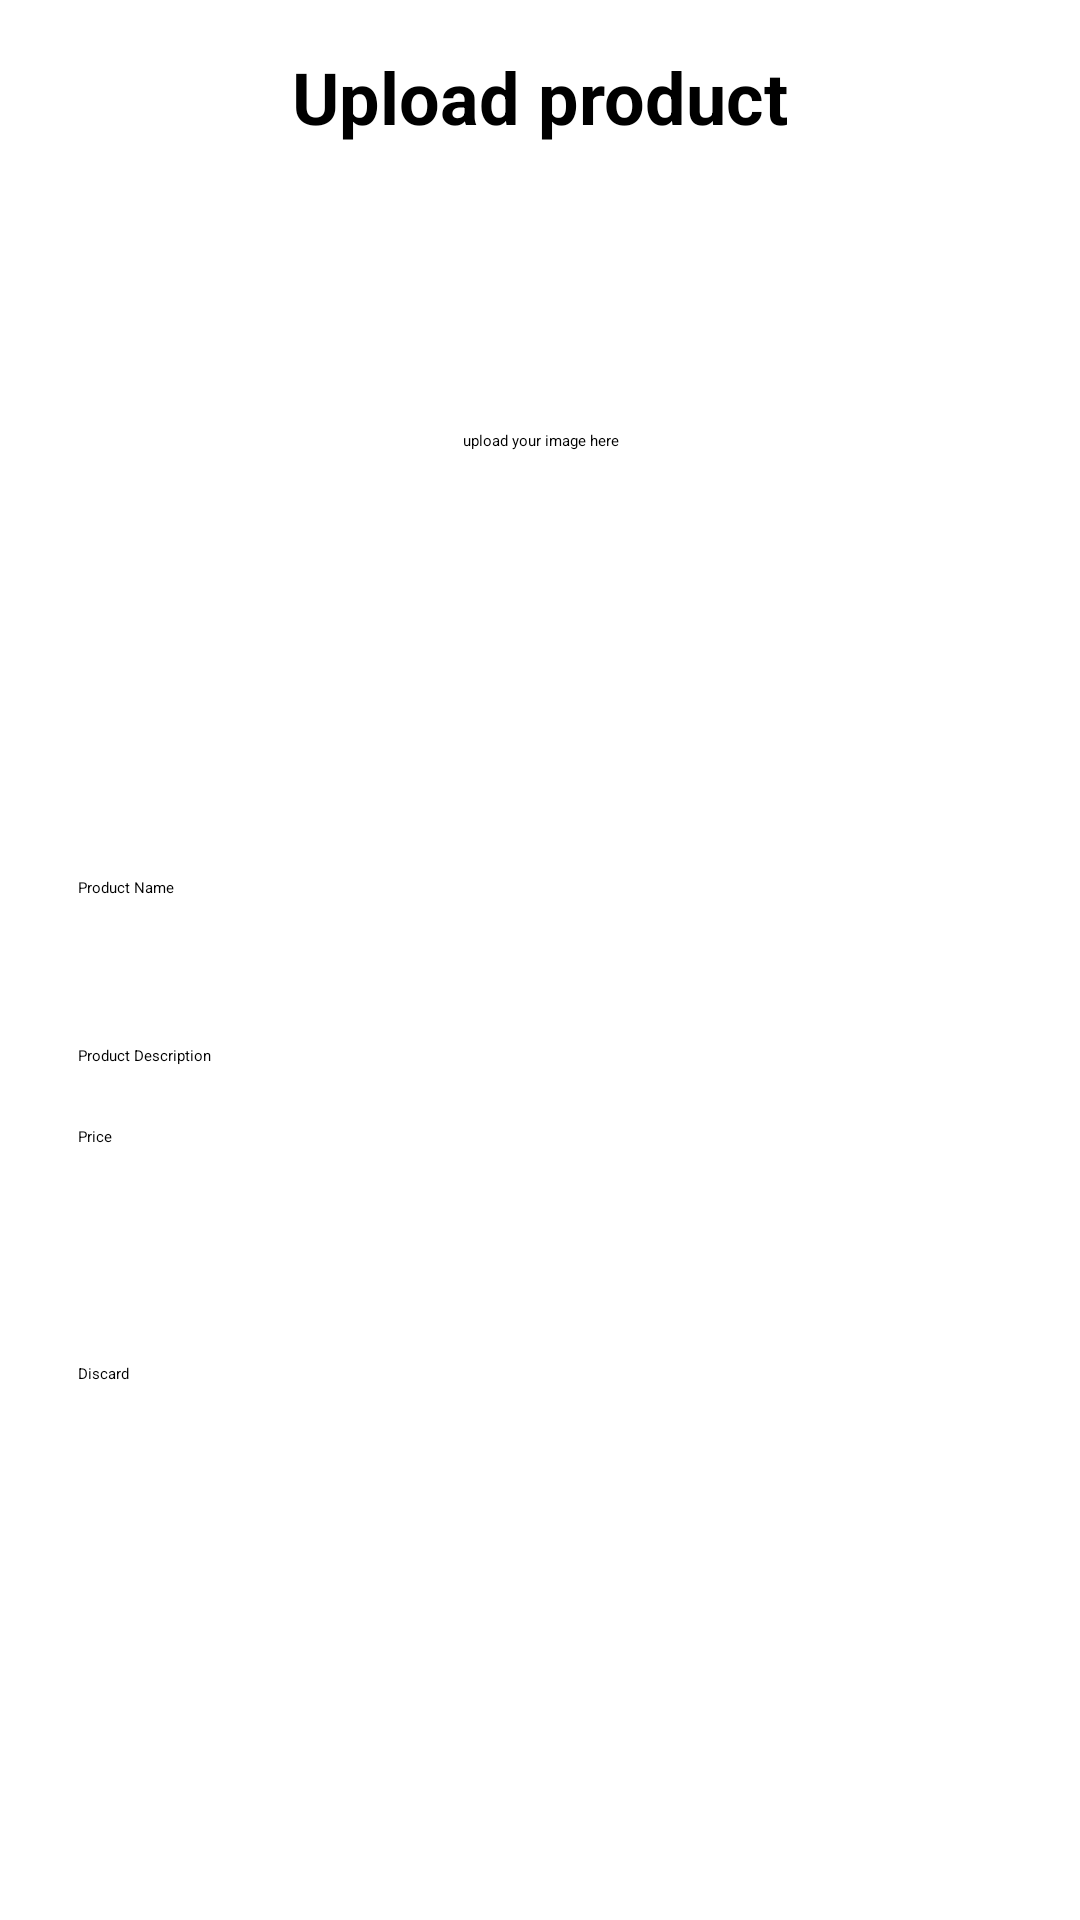

Here is an Android app screen rendered from its layout file. Give the layout XML and the strings, colors and styles it references.
<!-- AndroidManifest.xml: application theme Theme.AgricultureApps -->
<!-- res/layout/activity_post_product.xml -->
<?xml version="1.0" encoding="utf-8"?>
<RelativeLayout xmlns:android="http://schemas.android.com/apk/res/android"
    xmlns:app="http://schemas.android.com/apk/res-auto"
    xmlns:tools="http://schemas.android.com/tools"
    android:id="@+id/main"
    android:layout_width="match_parent"
    android:layout_height="match_parent"
    tools:context=".Post_Product">


    <TextView
        android:id="@+id/tvSettingsTitle"
        android:layout_width="wrap_content"
        android:layout_height="wrap_content"
        android:text="Upload product"
        android:textSize="24sp"
        android:layout_centerHorizontal="true"
        android:layout_marginTop="16dp"
        android:textStyle="bold"
        android:layout_marginBottom="20dp"/>

    <TextView
            android:id="@+id/imageUpload"
            android:layout_width="match_parent"
            android:layout_height="200dp"
        android:layout_marginStart="26dp"
        android:layout_marginEnd="26dp"
        android:text="upload your image here"
        android:textAlignment="center"
        android:paddingTop="75dp"
        android:scaleType="centerCrop"
        android:background="@drawable/btn_bg_white"
        android:layout_marginBottom="16dp"
        android:layout_below="@id/tvSettingsTitle"/>


    <EditText
        android:id="@+id/editTextProductName"
        android:layout_marginStart="26dp"
        android:layout_marginEnd="26dp"
        android:layout_width="match_parent"
        android:layout_height="wrap_content"
        android:layout_below="@id/imageUpload"
        android:layout_marginTop="8dp"
        android:hint="Product Name"
        android:inputType="text"
        android:minHeight="48dp" />

        <EditText
            android:id="@+id/editTextProductDescription"
            android:layout_width="match_parent"
            android:layout_height="wrap_content"
            android:layout_below="@id/editTextProductName"
            android:hint="Product Description"
            android:inputType="textMultiLine"
            android:minLines="3"
            android:layout_marginStart="26dp"
            android:layout_marginEnd="26dp"
            android:layout_marginTop="8dp"/>

    <EditText
        android:id="@+id/editTextProductPrice"
        android:layout_width="match_parent"
        android:layout_height="wrap_content"
        android:layout_below="@id/editTextProductDescription"
        android:layout_marginTop="8dp"
        android:hint="Price"
        android:layout_marginStart="26dp"
        android:layout_marginEnd="26dp"
        android:inputType="numberDecimal"
        android:minHeight="48dp" />

        <Button
            android:id="@+id/buttonSubmit"
            android:layout_width="match_parent"
            android:layout_height="wrap_content"
            android:text="Post"
            android:layout_marginStart="26dp"
            android:layout_marginEnd="26dp"
            android:textColor="@color/white"
            android:layout_below="@+id/editTextProductPrice"
            android:layout_marginTop="16dp"
            android:background="@drawable/btn_bg_color"/>

        
        <Button
            android:id="@+id/buttonCancel"
            android:layout_width="match_parent"
            android:layout_height="wrap_content"
            android:text="Discard"
            android:layout_marginStart="26dp"
            android:layout_marginEnd="26dp"
            android:layout_below="@id/buttonSubmit"
            android:layout_marginTop="8dp"/>




</RelativeLayout>
<!-- resources referenced by this layout -->
<resources>

  <!-- not gathered from this repository: default colours our renderer supplied (Android Studio template values) -->
  <color name="white">#FFFFFFFF</color>
</resources>
